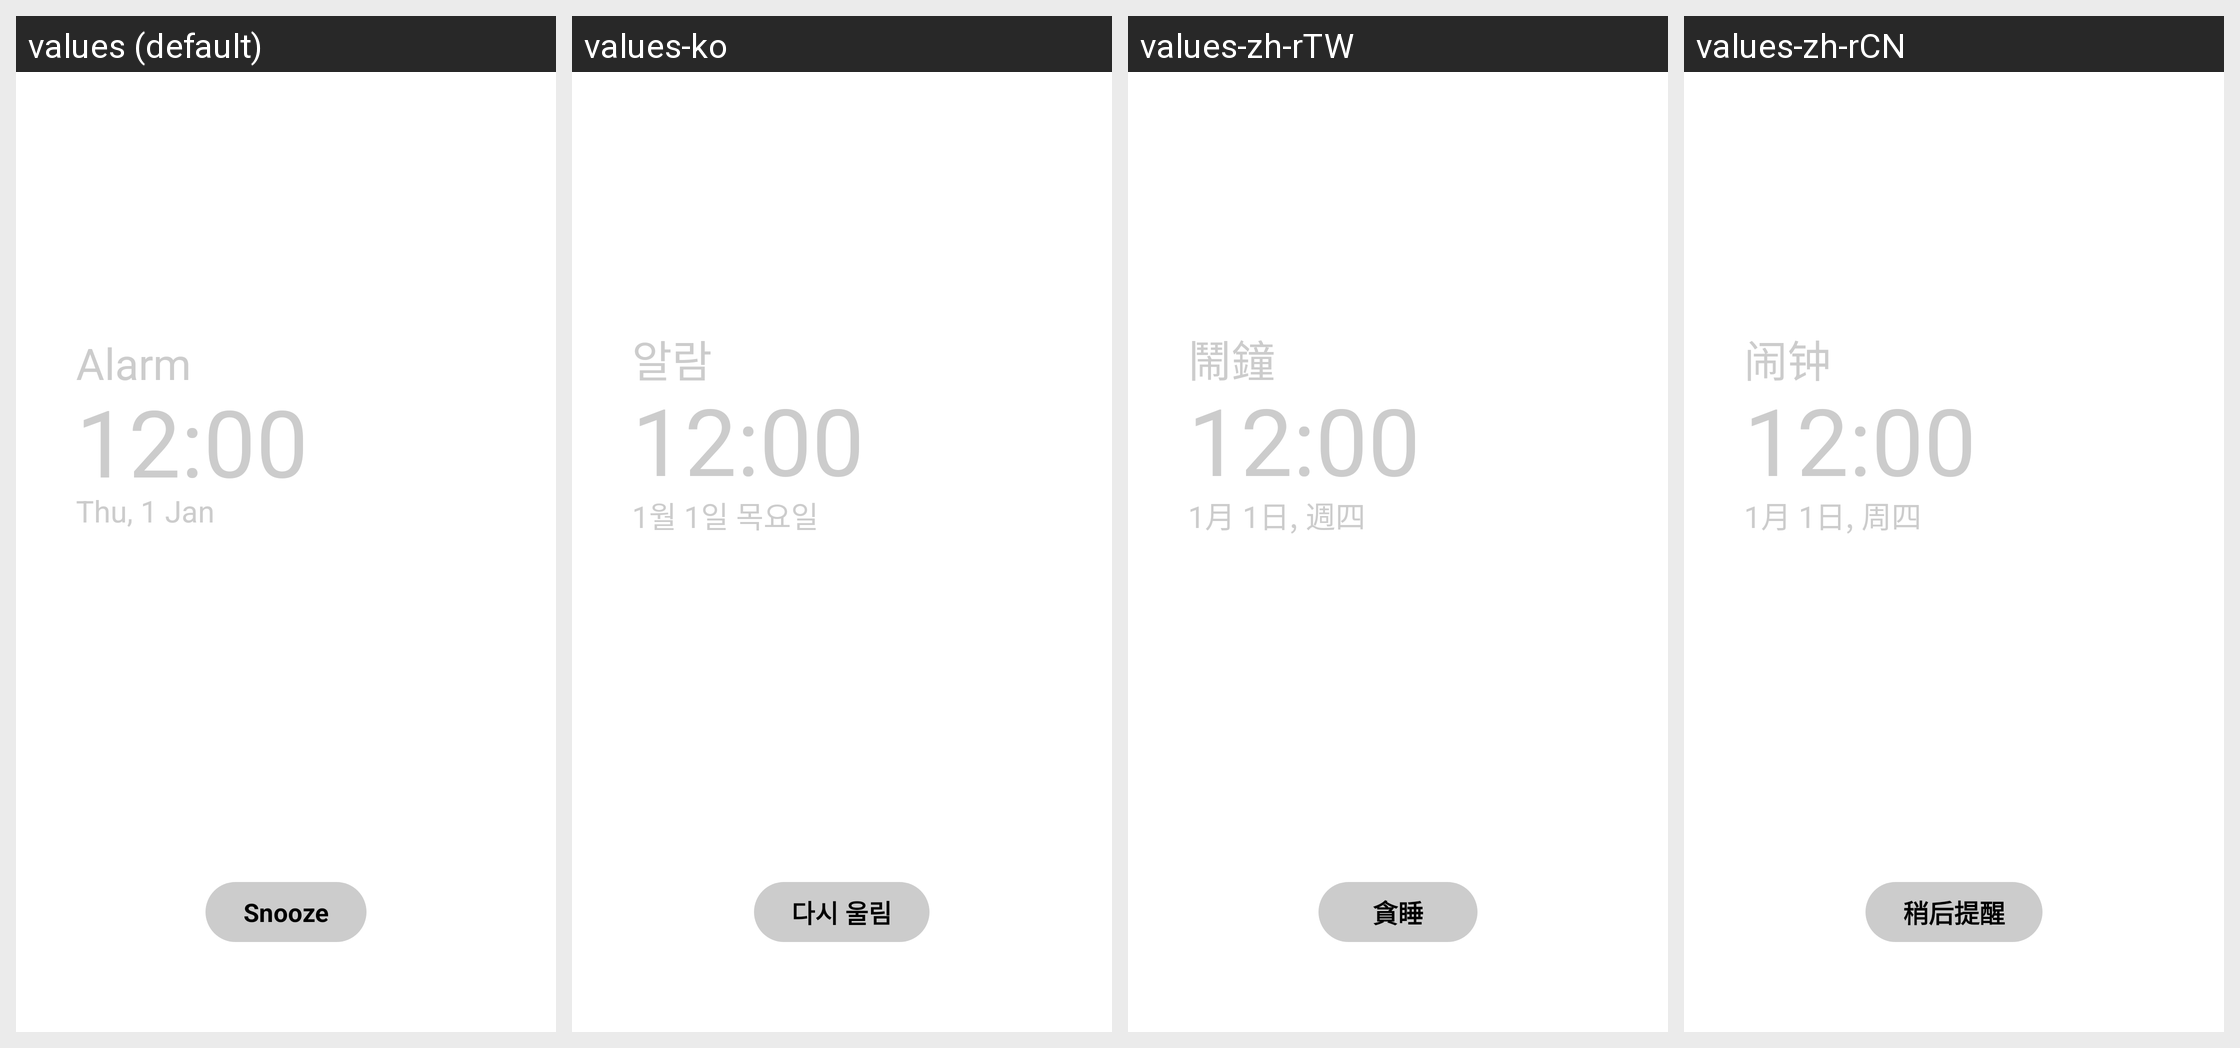

The same Android screen rendered under several of its app's locales, left to right. List the strings drawn on it with the default value and each locale's translation.
Android screen res/layout/alarm_cover_clear_view.xml rendered under 4 locales, left to right: values (default), values-ko, values-zh-rTW, values-zh-rCN. Device: Nexus 5 (rendered at 1080×1920; each locale shown at half size, 540×960, under a caption strip naming it); theme Theme.MaterialComponents.DayNight.NoActionBar.
Other locales in the repository, not shown: values-ar, values-as, values-az-rAZ, values-be-rBY, values-bg, values-bn-rBD, values-bn-rIN, values-bo, values-bs, values-bs-rBA, values-ca, values-cs, values-da, values-de, values-el, values-en, values-en-rCA, values-en-rPH, values-en-rUS, values-en-rZG, values-es-rES, values-es-rUS, values-et-rEE, values-eu-rES, values-fa, values-fi, values-fr, values-fr-rCA, values-ga, values-gl, values-gl-rES, values-gu-rIN, values-hi, values-hr, values-hu, values-hy-rAM, values-in, values-is-rIS, values-it, values-iw, values-ja, values-ka-rGE, values-kk-rKZ, values-km-rKH, values-kn-rIN, values-ky-rKG, values-lo-rLA, values-lt, values-lv, values-mk-rMK, values-ml-rIN, values-mn-rMN, values-mr-rIN, values-ms-rMY, values-my-rMM, values-my-rZG, values-nb, values-ne, values-ne-rNP, values-nl, values-or, values-pa-rIN, values-pl, values-pl-rSP, values-pt-rBR, values-pt-rPT, values-ro, values-ru, values-si, values-si-rLK, values-sk, values-sl, values-sq-rAL, values-sr, values-sv, values-ta-rIN, values-te-rIN, values-tg, values-th, values-tk, values-tl, values-tr, values-ug-rCN, values-uk, values-ur-rPK, values-uz-rUZ, values-vi, values-zh-rHK.
Strings drawn on this screen, with the default value and each locale's value (text and hints the layout hard-codes, and strings that could not be matched under every locale, appear in the picture but are not listed):

alarm
  values: Alarm
  values-ko: 알람
  values-zh-rTW: 鬧鐘
  values-zh-rCN: 闹钟

snooze
  values: Snooze
  values-ko: 다시 울림
  values-zh-rTW: 貪睡
  values-zh-rCN: 稍后提醒
